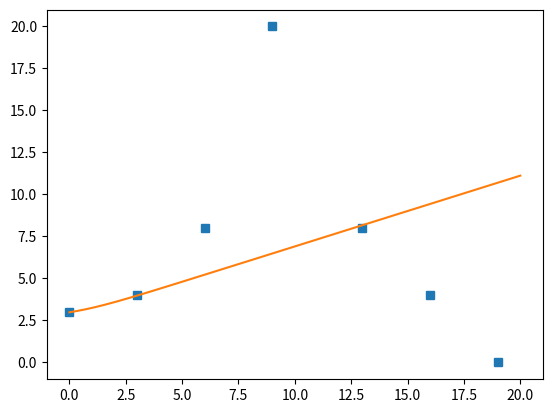

Reproduce this figure in Python.
import numpy as np
import matplotlib.pyplot as plt

def node(m,b,input):
    return
# Make a a node with a weight, bias, and input then use SoftPlus as the activation funtion (temp) and then 

 
def softplus(x):
    return np.log(1 + np.exp(x))

def sigmoid(x):
    return np.exp(x)/(1+np.exp(x)) 

xP = []
yP = []
points = [[0,3],[3,4],[6,8],[9,20],[13,8],[16,4],[19,0]]
for p in points:
    xP.append(p[0])
    yP.append(p[1])
m = 1
b = 0 


pderivM = 0
pderivB = 0
epochs = 0
L = 0.0001

while epochs < 50000:
    print(f'EPOCH: {epochs}')
    pderivM = 0
    pderivB = 0
    for p in points:
        pderivM += 2*(m*softplus(p[0])+b-p[1]) * sigmoid(p[0])
        pderivB += 2*(m*softplus(p[0])+b-p[1]) * 1
    m-=L*pderivM
    b-=L*pderivB
    epochs+=1

start_points = 0
end_points = 20
iter = 1000
x = np.linspace(start_points, end_points, iter) 
y = m*softplus(x)+b




plt.plot(xP, yP, 's')
plt.plot(x,y)
plt.show()

